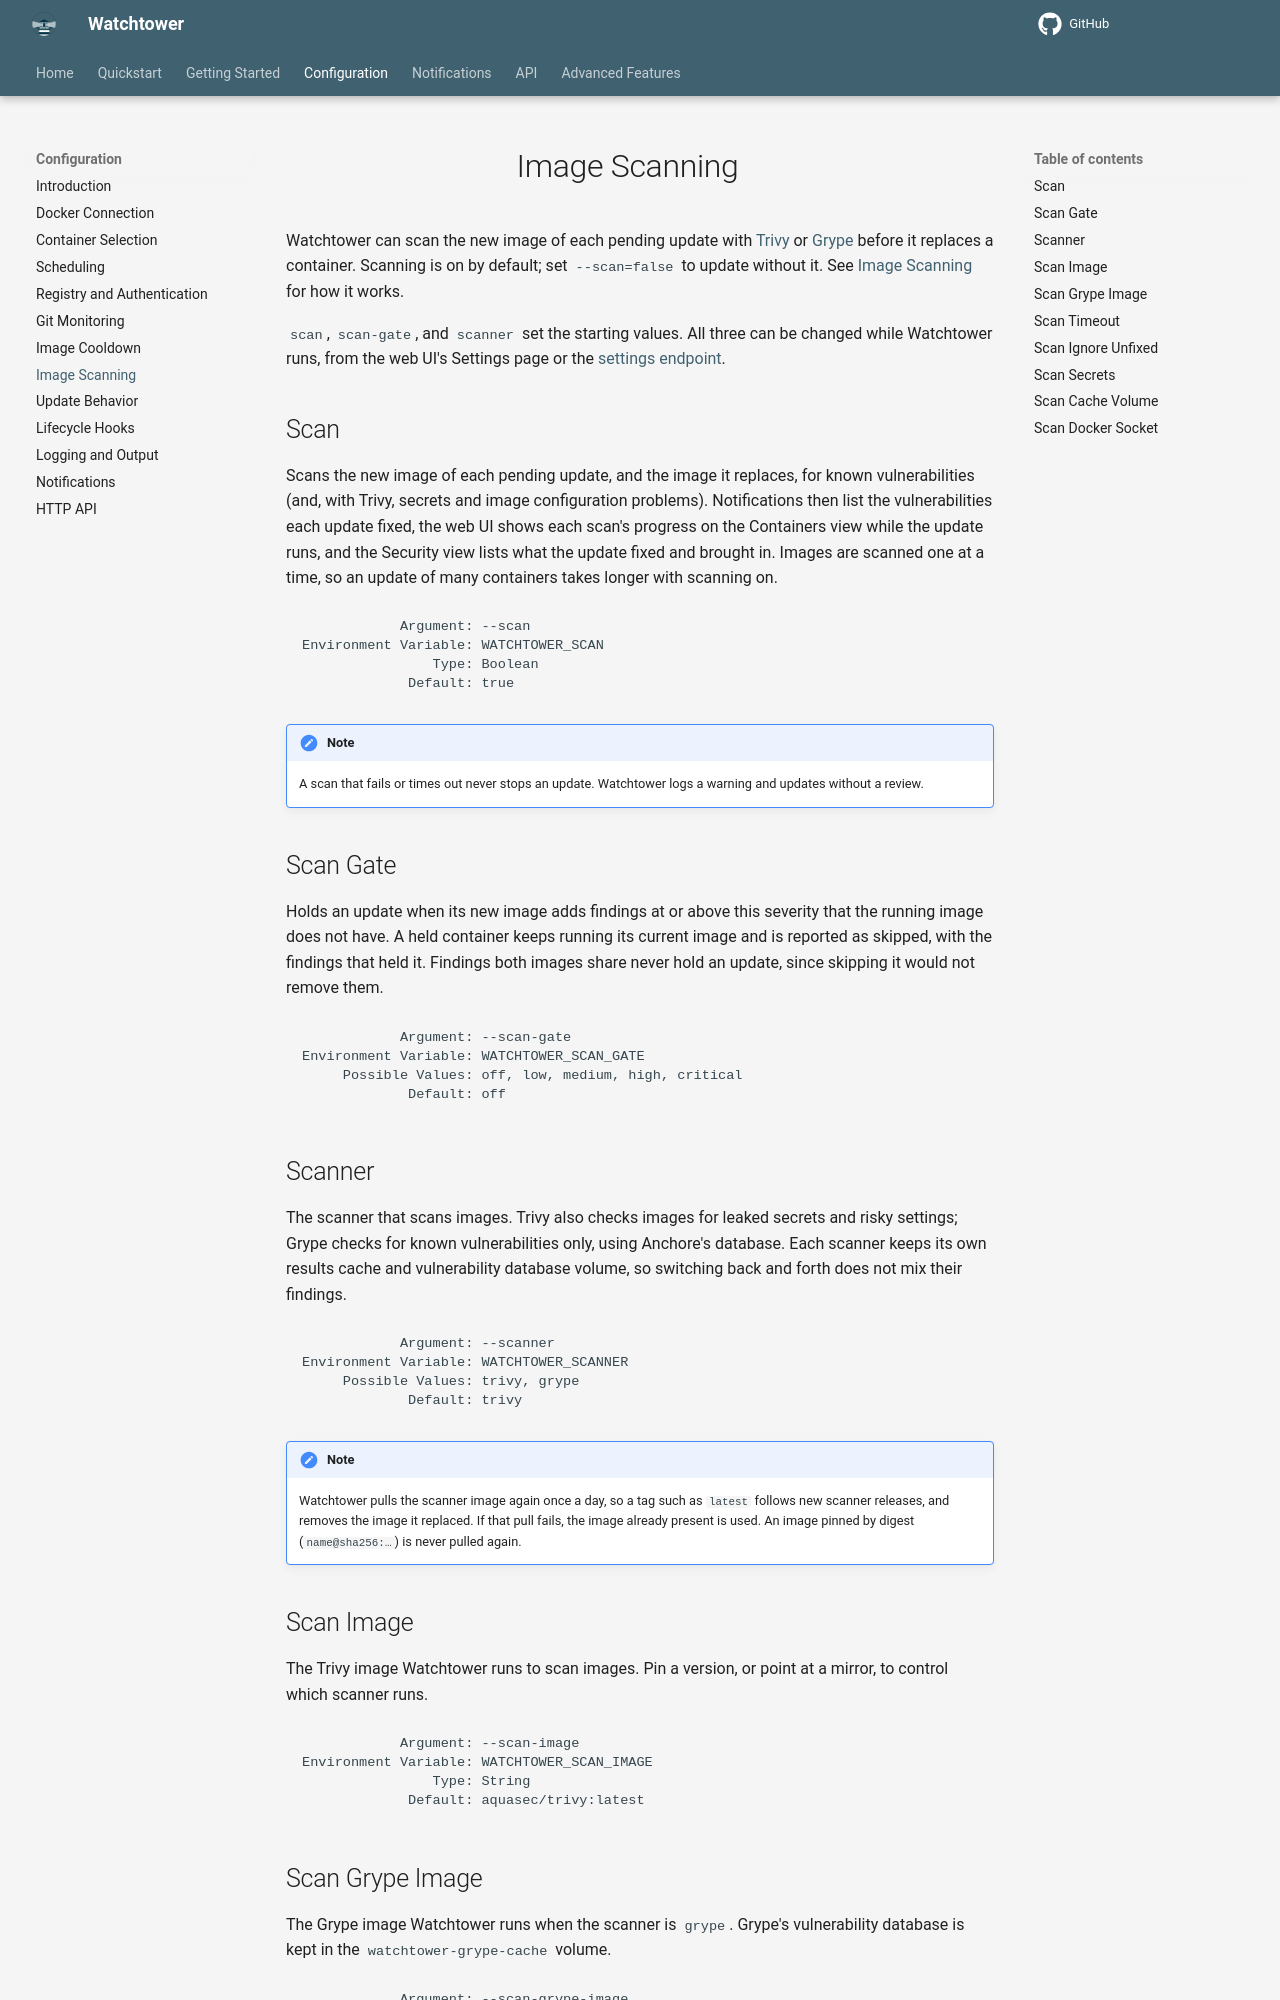

repository: rpeters1430/watchtower · page: dev/configuration/image-scanning/index.html · generator: mkdocs

# Image Scanning

Watchtower can scan the new image of each pending update with [Trivy](https://trivy.dev) or [Grype](https://github.com/anchore/grype) before it replaces a container.
Scanning is on by default; set `--scan=false` to update without it. See [Image Scanning](../../advanced-features/image-scanning/index.md) for how it works.

`scan`, `scan-gate`, and `scanner` set the starting values. All three can be changed while Watchtower runs, from the web UI's Settings page or the [settings endpoint](../../http-api/endpoints/settings/index.md).

## Scan

Scans the new image of each pending update, and the image it replaces, for known vulnerabilities (and, with Trivy, secrets and image configuration problems).
Notifications then list the vulnerabilities each update fixed, the web UI shows each scan's progress on the Containers view while the update runs, and the Security view lists what the update fixed and brought in.
Images are scanned one at a time, so an update of many containers takes longer with scanning on.

```text
            Argument: --scan
Environment Variable: WATCHTOWER_SCAN
                Type: Boolean
             Default: true
```

!!! Note
    A scan that fails or times out never stops an update. Watchtower logs a warning and updates without a review.

## Scan Gate

Holds an update when its new image adds findings at or above this severity that the running image does not have.
A held container keeps running its current image and is reported as skipped, with the findings that held it.
Findings both images share never hold an update, since skipping it would not remove them.

```text
            Argument: --scan-gate
Environment Variable: WATCHTOWER_SCAN_GATE
     Possible Values: off, low, medium, high, critical
             Default: off
```

## Scanner

The scanner that scans images. Trivy also checks images for leaked secrets and risky settings; Grype checks for known vulnerabilities only, using Anchore's database.
Each scanner keeps its own results cache and vulnerability database volume, so switching back and forth does not mix their findings.

```text
            Argument: --scanner
Environment Variable: WATCHTOWER_SCANNER
     Possible Values: trivy, grype
             Default: trivy
```

!!! Note
    Watchtower pulls the scanner image again once a day, so a tag such as `latest` follows new scanner releases, and removes the image it replaced.
    If that pull fails, the image already present is used. An image pinned by digest (`name@sha256:…`) is never pulled again.

## Scan Image

The Trivy image Watchtower runs to scan images. Pin a version, or point at a mirror, to control which scanner runs.

```text
            Argument: --scan-image
Environment Variable: WATCHTOWER_SCAN_IMAGE
                Type: String
             Default: aquasec/trivy:latest
```
